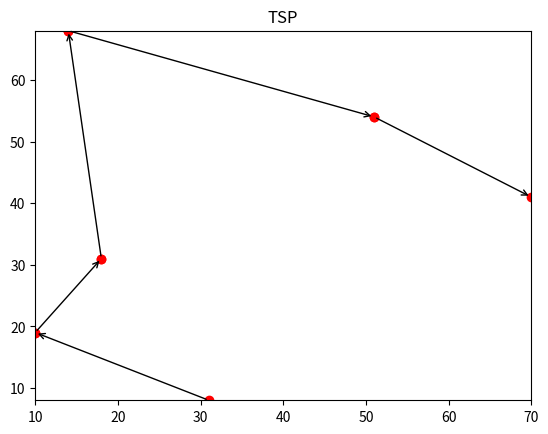

This chart was generated by the following Python code:
#!/usr/bin/env python3
# -*- coding: utf-8 -*-

from time import time
from math import sqrt
from pprint import pprint
from random import randint
from itertools import permutations

import numpy as np
from matplotlib import pyplot as plt

def tsp(n, disp=True):

    # 座標及びルートを作成する．
    x = [randint(0, 99) for _ in range(n)]
    y = [randint(0, 99) for _ in range(n)]
    pos = (p for p in zip(x, y))
    routes = list(permutations(pos, n))

    # ルートをキー，その移動距離をバリューとする．
    dists = {}
    # ルートの距離を計算する．
    for route in routes:
        s = 0.0
        for i in range(1, n):
            p1, p2 = route[i-1], route[i]
            dx = abs(p2[0] - p1[0])
            dy = abs(p2[1] - p1[1])
            s += sqrt(dx**2 + dy**2)
        dists[route] = s

    # 最短/最長距離のルートを取得する．
    min_route = min(dists, key=dists.get)
    max_route = max(dists, key=dists.get)

    #pprint(dists)
    #pprint(min_route)

    if not disp:
        return

    fig = plt.figure()
    ax = fig.add_subplot(111)
    for i in range(1, n):
        p1, p2 = min_route[i-1], min_route[i]
        ax.plot(*p1, "o", color="red")
        ax.plot(*p2, "o", color="red")
        arrowprops = dict(arrowstyle="->", connectionstyle="arc3", facecolor="red", edgecolor="black")
        ax.annotate("", xy=p2, xytext=p1, arrowprops=arrowprops)
    ax.set_xlim([min(x), max(x)])
    ax.set_ylim([min(y), max(y)])
    plt.title("TSP")
    plt.show()



if __name__ == "__main__":
    tsp(6)
